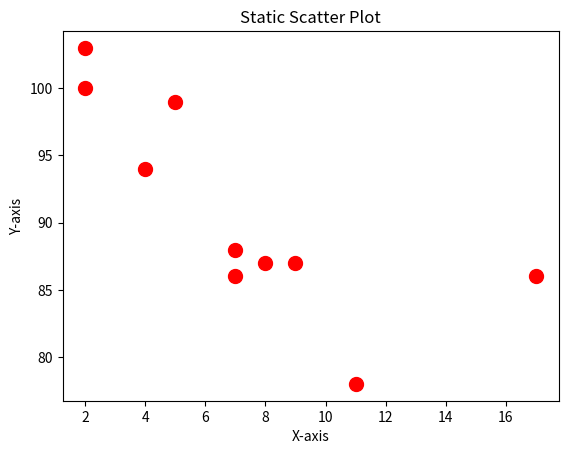

Source code (Python):
import matplotlib.pyplot as plt


x = [5, 7, 8, 7, 2, 17, 2, 9, 4, 11]
y = [99, 86, 87, 88, 100, 86, 103, 87, 94, 78]


plt.scatter(x, y, color='red', s=100)  

plt.title("Static Scatter Plot")
plt.xlabel("X-axis")
plt.ylabel("Y-axis")

plt.show()
